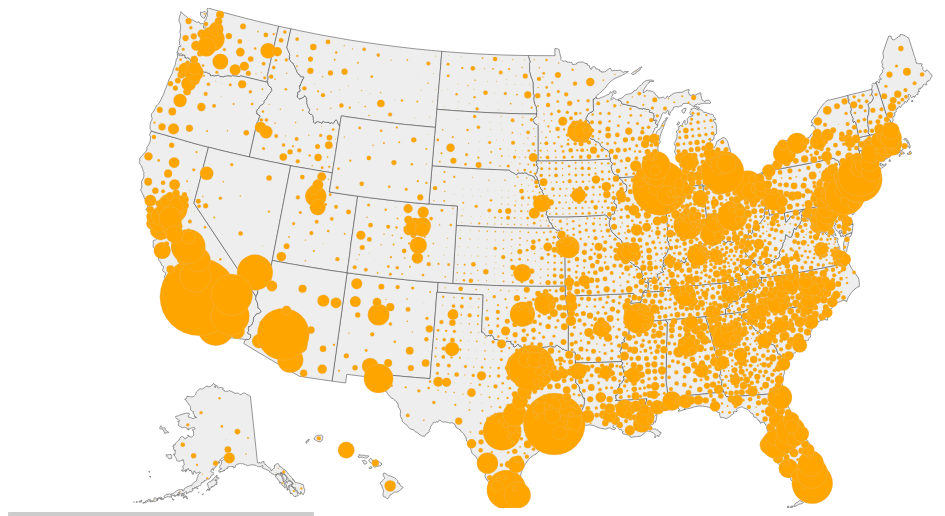
D3 v6 page, settled after 480 driven frames (8 s of simulated time); the page loaded 1 data file(s).


    console.log({d3})

    Promise.all([
        d3.json('state_topo.json'),
    ])

    .then(ready)
    .catch((err) => {
        console.log(err);
    });

    function ready(res) {
        console.log(res[0])
        let raw = res[0]
        let data = topojson.feature(raw, raw.objects.cb_2018_us_state_20m)
        let data_points = topojson.feature(raw, raw.objects.bubbles)
        let width = 1050;
        let height = 500;

        let svg = d3.select("body").select("svg")

        let myprojection = d3.geoAlbersUsa()
            .fitSize([width, height], data)

        let path = d3.geoPath()
            .projection(myprojection)

        svg.append("g")
            .selectAll(".states")
            .data(data.features)
            .join("path")
            .attr("d", path)
            .style("fill", "#eee")
            .style("stroke", "#333")
            .style("stroke-width", 0.5)

        points = svg.append("g")
            .selectAll(".counties")
            .data(data_points.features)
            .join("circle")
            // .attr("r", 5)
            .attr("r", d => {
                if(isNaN(path.centroid(d)[0])) {
                    return 0
                }
                else {
                    return d.properties.radius
                }
            })
            .attr("cx", d => {
                return path.centroid(d)[0]
            })
            .attr("cy", d => {
                return path.centroid(d)[1]
            })
            .style("fill", "orange")
            .style("stroke", "#ccc")
            .style("stroke-width", 0.2)

        let popup = d3.select(".pop-up");

        points.on("mouseover", (event, d) => {
            
            console.log(event)

            let text_blurb = "There are " + d.properties.pop_18_in_poverty + " children experiencing poverty in " + d.properties.Geo_NAME

            popup
                .style("left", (event.x - 100) + "px")
                .style("top", (event.y - 75) + "px")
                .html(text_blurb)
        })
    }

    


### data: state_topo.json
{
 "type": "Topology",
 "arcs": [
  [
   [
    46444,
    20574
   ],
   [
    37,
    15
   ],
   [
    26,
    -44
   ],
   [
    -5,
    -92
   ],
   [
    -59,
    22
   ],
   [
    1,
    99
   ]
  ],
  [
   [
    43171,
    22912
   ],
   [
    80,
    0
   ],
   [
    331,
    2
   ],
   [
    112,
    0
   ],
   [
    114,
    0
   ],
   [
    81,
    0
   ],
   [
    327,
    0
   ],
   [
    36,
    0
   ],
   "... 20 more items"
  ],
  [
   [
    46689,
    22913
   ],
   [
    21,
    -475
   ],
   [
    0,
    0
   ],
   [
    6,
    -111
   ],
   [
    4,
    -70
   ],
   [
    8,
    -142
   ],
   [
    24,
    -432
   ],
   [
    15,
    -268
   ],
   "... 8 more items"
  ],
  [
   [
    47395,
    21161
   ],
   [
    -35,
    -175
   ],
   [
    -17,
    -18
   ],
   [
    -38,
    -125
   ],
   [
    -33,
    -125
   ],
   [
    -15,
    -47
   ],
   [
    -46,
    -95
   ]
  ],
  [
   [
    47211,
    20576
   ],
   [
    -365,
    -45
   ],
   [
    -43,
    -60
   ]
  ],
  [
   [
    46803,
    20471
   ],
   [
    -51,
    28
   ],
   [
    -58,
    2
   ],
   [
    -74,
    -75
   ],
   [
    -30,
    -2
   ],
   [
    -6,
    79
   ],
   [
    40,
    89
   ],
   [
    -2,
    29
   ],
   "... 131 more items"
  ],
  [
   [
    45409,
    21414
   ],
   [
    -2,
    54
   ],
   [
    45,
    43
   ],
   [
    6,
    6
   ],
   [
    25,
    0
   ],
   [
    11,
    39
   ],
   [
    1,
    12
   ],
   [
    1,
    53
   ],
   "... 1 more items"
  ],
  [
   [
    45496,
    21630
   ],
   [
    57,
    64
   ],
   [
    67,
    76
   ],
   [
    -89,
    100
   ],
   [
    -37,
    41
   ],
   [
    -75,
    -84
   ]
  ],
  "... 200 more items"
 ],
 "transform": {
  "scale": [
   0.001048,
   0.0007253
  ],
  "translate": [
   -124.7,
   23.1
  ]
 },
 "objects": {
  "cb_2018_us_state_20m": {
   "type": "GeometryCollection",
   "geometries": [
    "{... 3 keys}",
    "{... 3 keys}",
    "{... 3 keys}",
    "{... 3 keys}",
    "{... 3 keys}",
    "{... 3 keys}",
    "{... 3 keys}",
    "{... 2 keys}",
    "... 44 more items"
   ]
  },
  "bubbles": {
   "type": "GeometryCollection",
   "geometries": [
    "{... 2 keys}",
    "{... 2 keys}",
    "{... 2 keys}",
    "{... 2 keys}",
    "{... 2 keys}",
    "{... 3 keys}",
    "{... 3 keys}",
    "{... 3 keys}",
    "... 3,225 more items"
   ]
  }
 }
}